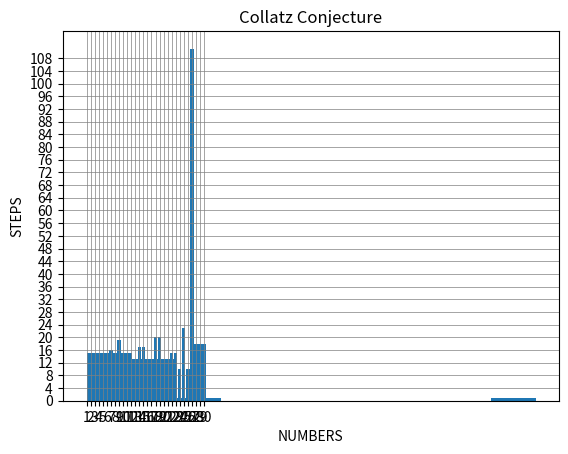

Reproduce this figure in Python.
# Collatz Conjecture
import matplotlib.pyplot as plt
import numpy as np 

def collatz(n_list):
    steps = list()

    for n in n_list:
        count = 0
        while not n == 1:
            if n % 2 == 0:
                n /= 2
            else:
                n = 3*n + 1
            count += 1
        steps.append(count)
    return steps


def histogram(steps):
    plt.hist(steps,bins=10)
    plt.xlabel("STEPS TO REACH 1")
    plt.ylabel("FREQUENCY")
    plt.title("Collatz Conjecture")
    plt.grid(color = 'grey',linewidth = 0.5)
    plt.savefig("collatz_histogram.png",bbox_inches="tight",dpi=600)
    plt.show()

def bargraph(steps,n_list):
    plt.bar(n_list,steps)
    plt.xlabel("NUMBERS")
    plt.ylabel("STEPS")
    plt.title("Collatz Conjecture")
    plt.grid(color = 'grey',linewidth = 0.5)
    plt.yticks(np.arange(0, max(steps), 4))
    plt.savefig("collatz_bargraph.png",bbox_inches="tight",dpi=600)
    plt.show()

if __name__=="__main__":
    MAX = 30
    n_list = range(1,MAX+1)
    steps=collatz(n_list)
    print("Maximum steps : {} by number {}".format(max(steps),steps.index(max(steps))+1))
    print("Minimum steps : {} by number {}".format(min(steps),steps.index(min(steps))+1))
    histogram(steps)
    bargraph(steps,list(map(str,n_list)))